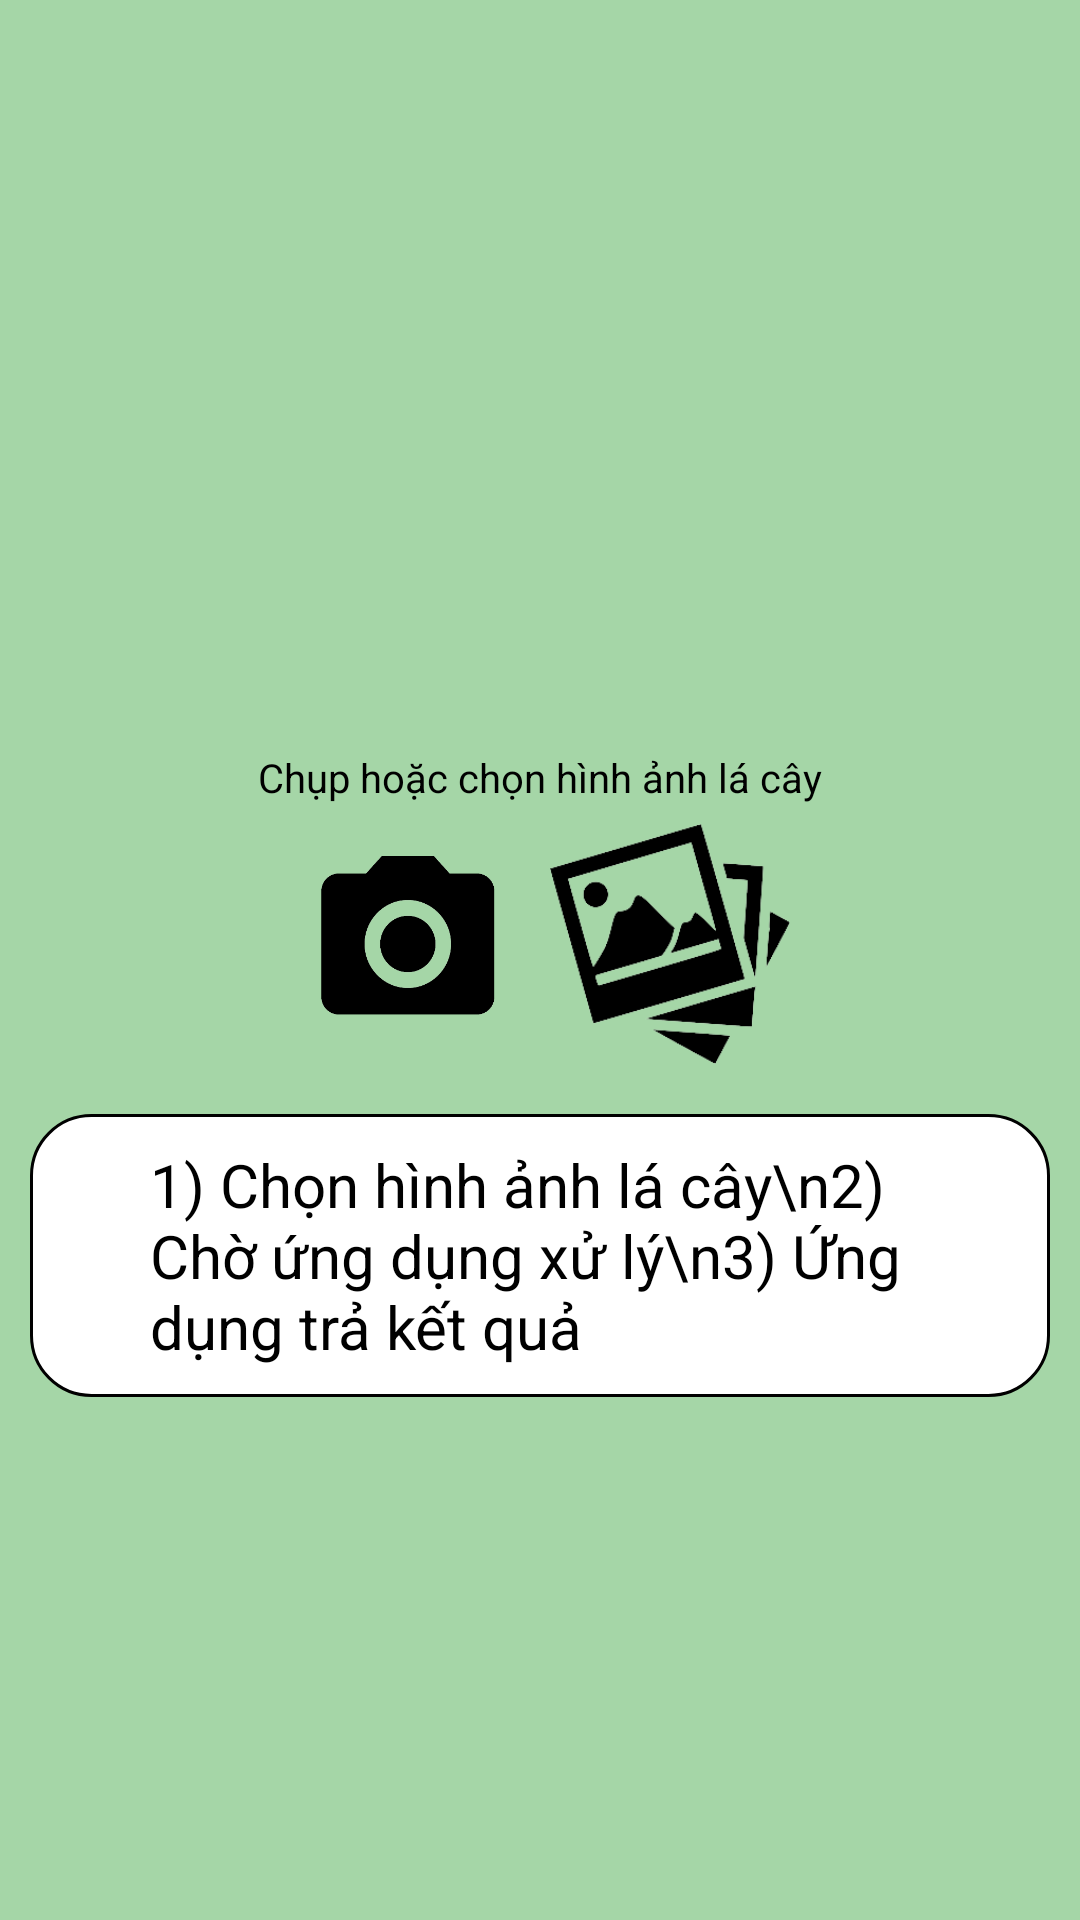

Reconstruct the res/layout file that produces this screen, plus the resources it refers to.
<!-- AndroidManifest.xml: application theme Theme.ThuocNamApp -->
<!-- res/layout/activity_detect.xml -->
<?xml version="1.0" encoding="utf-8"?>
<LinearLayout xmlns:android="http://schemas.android.com/apk/res/android"
    xmlns:app="http://schemas.android.com/apk/res-auto"
    xmlns:tools="http://schemas.android.com/tools"
    android:layout_width="match_parent"
    android:layout_height="match_parent"
    android:orientation="vertical"
    android:gravity="center_horizontal"
    tools:context=".DetectActivity"
    android:background="@color/green_light"
    android:id="@+id/lnlAll">
    <androidx.core.widget.NestedScrollView
        android:layout_width="match_parent"
        android:layout_height="match_parent"
        android:descendantFocusability="blocksDescendants">
        <LinearLayout
            android:layout_width="match_parent"
            android:layout_height="match_parent"
            android:orientation="vertical"
            android:gravity="center_horizontal">
            <ImageView
                android:id="@+id/imageViewHinh"
                android:layout_width="match_parent"
                android:layout_height="200dp"
                android:layout_marginStart="13dp"
                android:layout_marginEnd="13dp"
                android:layout_marginTop="35dp"
                android:layout_marginBottom="15dp"
                tools:srcCompat="@tools:sample/avatars"
                android:onClick="upnewimage"/>
            <TextView
                android:id="@+id/textViewTitle"
                android:layout_width="wrap_content"
                android:layout_height="wrap_content"
                android:text="Chụp hoặc chọn hình ảnh lá cây"
                android:textSize="40px"
                android:textColor="@color/black"/>
            <androidx.appcompat.widget.LinearLayoutCompat
                android:layout_width="wrap_content"
                android:layout_height="wrap_content"
                android:orientation="horizontal"
                android:layout_margin="10px">
                <ImageView
                    android:id="@+id/btnOpenCam"
                    android:layout_width="80dp"
                    android:layout_height="80dp"
                    android:layout_margin="10px"
                    android:text="Camera"
                    android:background="@drawable/iconcamera" />
                <ImageView
                    android:id="@+id/btnChooseImg"
                    android:layout_width="80dp"
                    android:layout_height="80dp"
                    android:layout_margin="10px"
                    android:text="Tải ảnh"
                    android:background="@drawable/icongallery" />
            </androidx.appcompat.widget.LinearLayoutCompat>
            <TextView
                android:id="@+id/tutorial2"
                android:layout_height="wrap_content"
                android:layout_width="match_parent"
                android:paddingTop="10dp"
                android:paddingRight="30dp"
                android:paddingBottom="10dp"
                android:paddingLeft="40dp"
                android:text="1) Chọn hình ảnh lá cây\n2) Chờ ứng dụng xử lý\n3) Ứng dụng trả kết quả"
                android:textSize="20dp"
                android:textColor="@color/black"
                android:background="@drawable/customborder"
                android:layout_margin="10dp">
            </TextView>
            <TextView
                android:id="@+id/result"
                android:layout_width="wrap_content"
                android:layout_height="wrap_content"
                android:layout_margin="8dp"
                android:text=""
                android:textStyle="bold"
                android:textSize="40px"
                android:textColor="@color/black"/>

            <androidx.recyclerview.widget.RecyclerView
                android:id="@+id/recycler_detect"
                android:layout_width="match_parent"
                android:layout_height="match_parent" />

                <TextView
                    android:id="@+id/blank"
                    android:layout_width="match_parent"
                    android:layout_height="17dp"/>
        </LinearLayout>
    </androidx.core.widget.NestedScrollView>
</LinearLayout>
<!-- resources referenced by this layout -->
<resources>
  <color name="black">#FF000000</color>
  <color name="green_light">#A5D6A7</color>
  <!-- drawable customborder (drawable) -->
  <?xml version="1.0" encoding="utf-8"?>
  <shape xmlns:android="http://schemas.android.com/apk/res/android" android:shape="rectangle" >
      <corners android:radius="20dp"/>
      <padding android:left="0dp" android:right="0dp" android:top="0dp" android:bottom="0dp"/>
      <stroke android:width="1dp" android:color="@color/black"/>
      <solid android:color="@color/white" />
  </shape>
  <!-- drawable iconcamera: png bitmap (drawable, 11062 bytes) -->
  <!-- drawable icongallery: png bitmap (drawable, 10091 bytes) -->
  <style name="Theme.ThuocNamApp" parent="Theme.MaterialComponents.DayNight.DarkActionBar">
          
          <item name="colorPrimary">@color/green</item>
          <item name="colorPrimaryVariant">@color/green_light</item>
          <item name="colorOnPrimary">@color/white</item>
          
          <item name="colorSecondary">@color/teal_200</item>
          <item name="colorSecondaryVariant">@color/teal_700</item>
          <item name="colorOnSecondary">@color/black</item>
          
          <item name="android:statusBarColor" tools:targetApi="l">?attr/colorPrimary</item>
          
      </style>
  <color name="white">#FFFFFFFF</color>
  <color name="green">#1B5E20</color>
  <color name="teal_200">#FF03DAC5</color>
  <color name="teal_700">#FF018786</color>
</resources>
